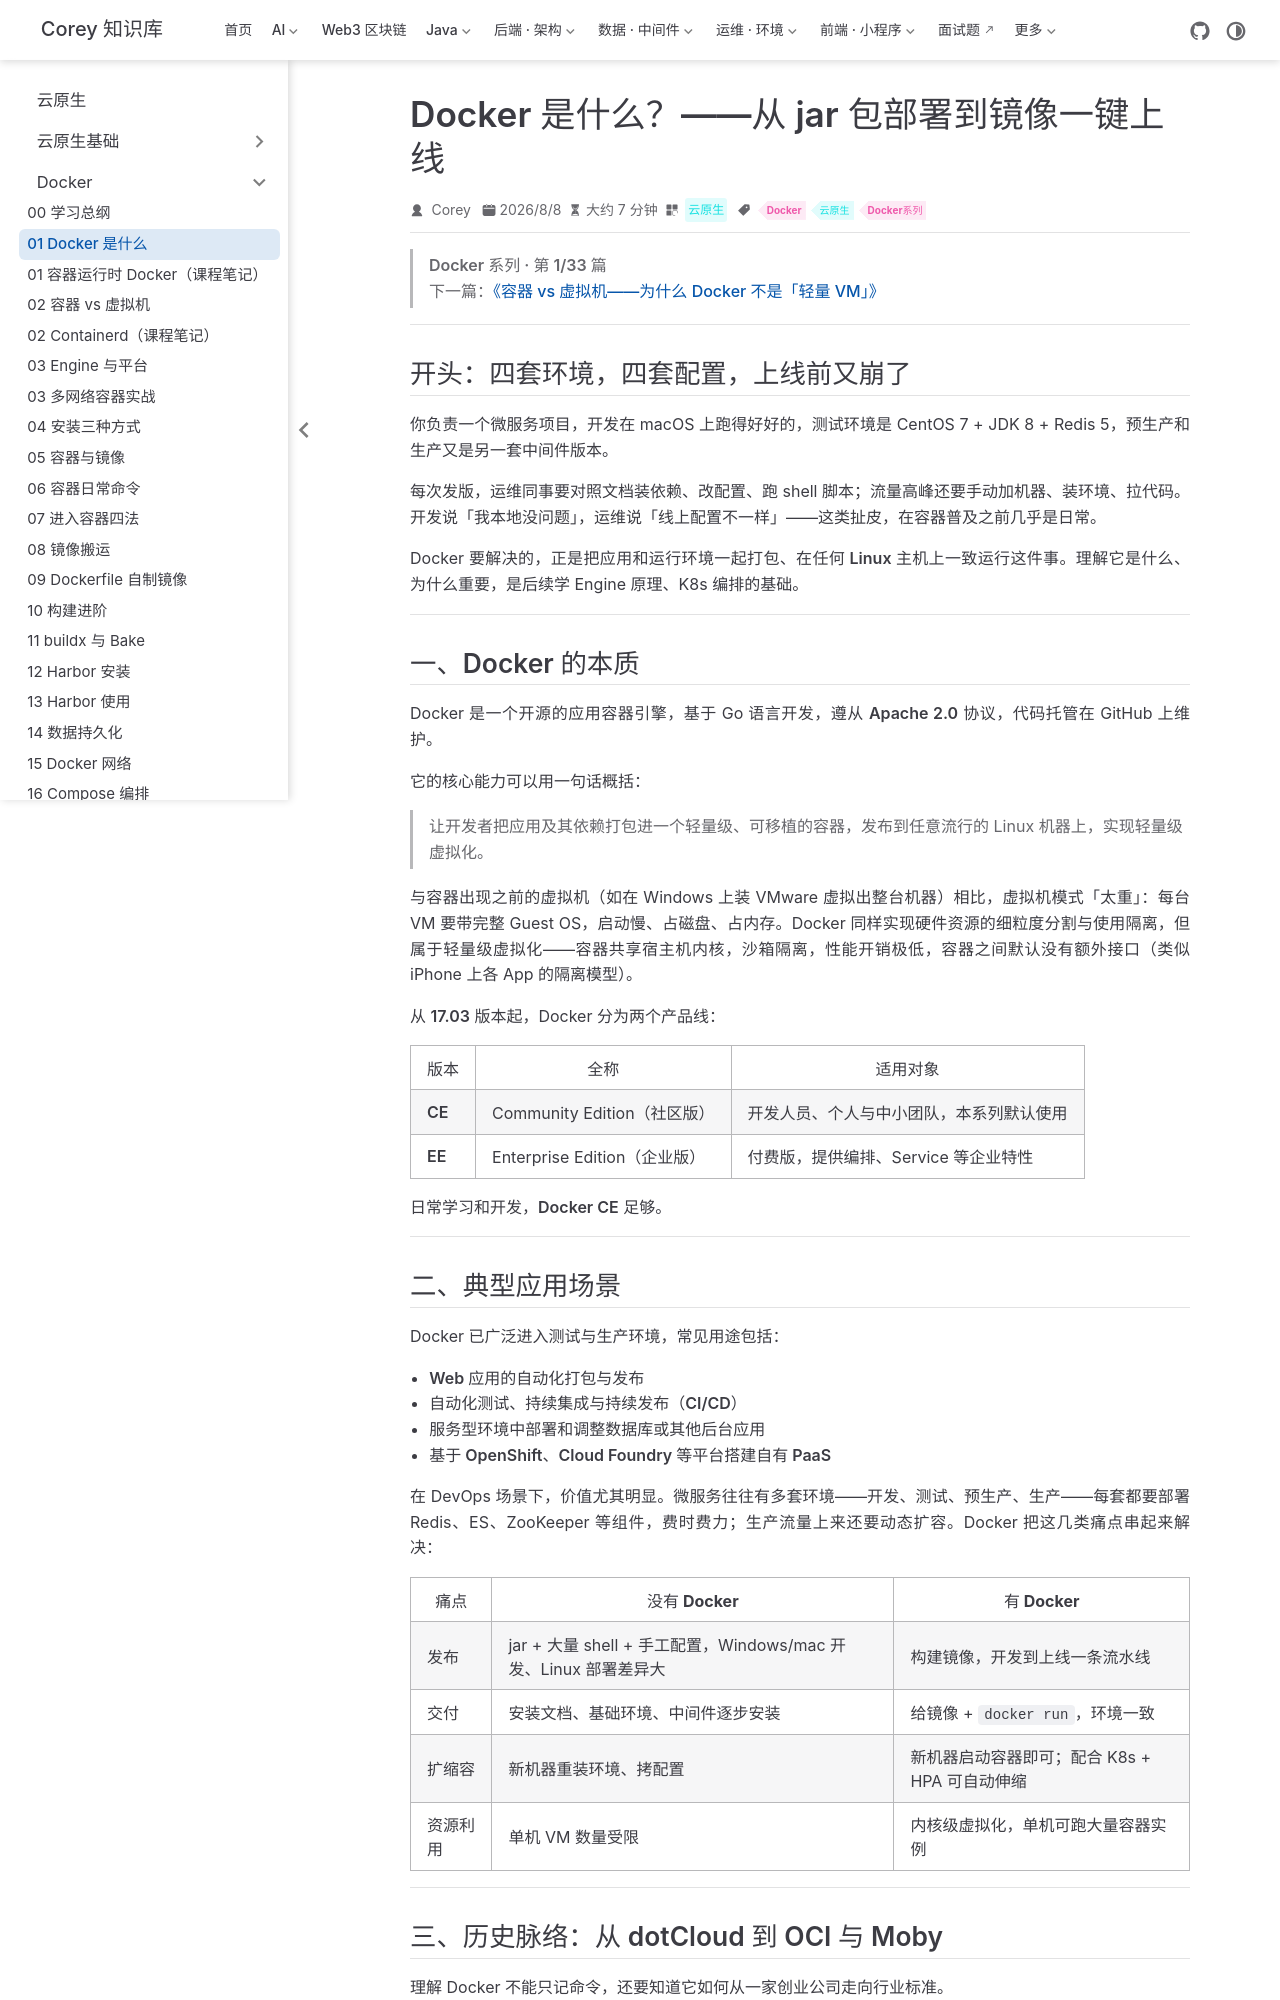

repository: code-corey/code-corey.github.io · page: 云原生/docker/docker-01-what-is-docker.html · generator: jekyll

---
title: Docker 是什么？——从 jar 包部署到镜像一键上线
sidebarGroup: Docker 系列
shortTitle: 01 Docker 是什么
order: 1
date: 2026-08-08T00:00:00.000Z
category: 云原生
tag:
  - Docker
  - 云原生
  - Docker系列
description: Docker 是什么？——从 jar 包部署到镜像一键上线
---

> **Docker 系列 · 第 1/33 篇**
> 下一篇：[《容器 vs 虚拟机——为什么 Docker 不是「轻量 VM」》](/云原生/docker/docker-02-container-vs-vm)

---

## 开头：四套环境，四套配置，上线前又崩了

你负责一个微服务项目，开发在 macOS 上跑得好好的，测试环境是 CentOS 7 + JDK 8 + Redis 5，预生产和生产又是另一套中间件版本。

每次发版，运维同事要对照文档装依赖、改配置、跑 shell 脚本；流量高峰还要手动加机器、装环境、拉代码。开发说「我本地没问题」，运维说「线上配置不一样」——这类扯皮，在容器普及之前几乎是日常。

Docker 要解决的，正是**把应用和运行环境一起打包、在任何 Linux 主机上一致运行**这件事。理解它是什么、为什么重要，是后续学 Engine 原理、K8s 编排的基础。

---

## 一、Docker 的本质

Docker 是一个**开源的应用容器引擎**，基于 Go 语言开发，遵从 **Apache 2.0** 协议，代码托管在 GitHub 上维护。

它的核心能力可以用一句话概括：

> 让开发者把**应用及其依赖**打包进一个**轻量级、可移植的容器**，发布到任意流行的 Linux 机器上，实现轻量级虚拟化。

与容器出现之前的**虚拟机**（如在 Windows 上装 VMware 虚拟出整台机器）相比，虚拟机模式「太重」：每台 VM 要带完整 Guest OS，启动慢、占磁盘、占内存。Docker 同样实现硬件资源的细粒度分割与使用隔离，但属于**轻量级虚拟化**——容器共享宿主机内核，沙箱隔离，性能开销极低，容器之间默认没有额外接口（类似 iPhone 上各 App 的隔离模型）。

从 **17.03** 版本起，Docker 分为两个产品线：

| 版本 | 全称 | 适用对象 |
|------|------|----------|
| **CE** | Community Edition（社区版） | 开发人员、个人与中小团队，本系列默认使用 |
| **EE** | Enterprise Edition（企业版） | 付费版，提供编排、Service 等企业特性 |

日常学习和开发，**Docker CE** 足够。

---

## 二、典型应用场景

Docker 已广泛进入测试与生产环境，常见用途包括：

- **Web 应用的自动化打包与发布**
- **自动化测试、持续集成与持续发布（CI/CD）**
- **服务型环境中部署和调整数据库或其他后台应用**
- **基于 OpenShift、Cloud Foundry 等平台搭建自有 PaaS**

在 DevOps 场景下，价值尤其明显。微服务往往有多套环境——开发、测试、预生产、生产——每套都要部署 Redis、ES、ZooKeeper 等组件，费时费力；生产流量上来还要动态扩容。Docker 把这几类痛点串起来解决：

| 痛点 | 没有 Docker | 有 Docker |
|------|-------------|-----------|
| **发布** | jar + 大量 shell + 手工配置，Windows/mac 开发、Linux 部署差异大 | 构建镜像，开发到上线一条流水线 |
| **交付** | 安装文档、基础环境、中间件逐步安装 | 给镜像 + `docker run`，环境一致 |
| **扩缩容** | 新机器重装环境、拷配置 | 新机器启动容器即可；配合 K8s + HPA 可自动伸缩 |
| **资源利用** | 单机 VM 数量受限 | 内核级虚拟化，单机可跑大量容器实例 |

---
